4-way image classification set "kiwi" from GitHub (yugan-tano/farm-guardian); label vocabulary: brown spot, gray mold, healthy, ulcer.

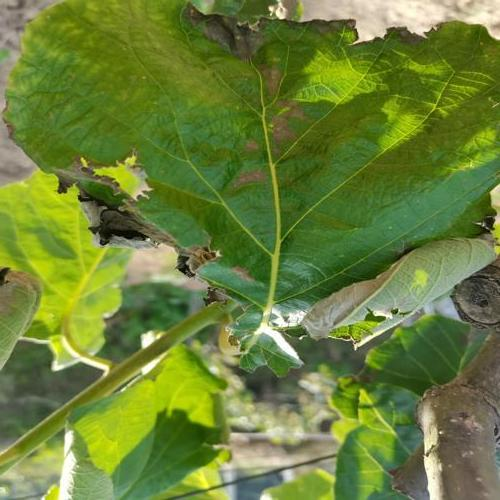
Label: gray mold

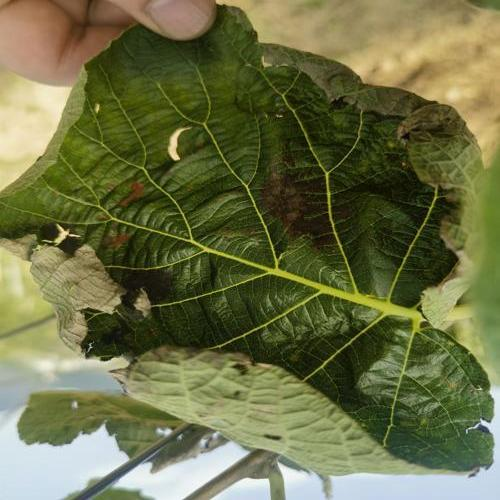
Label: gray mold

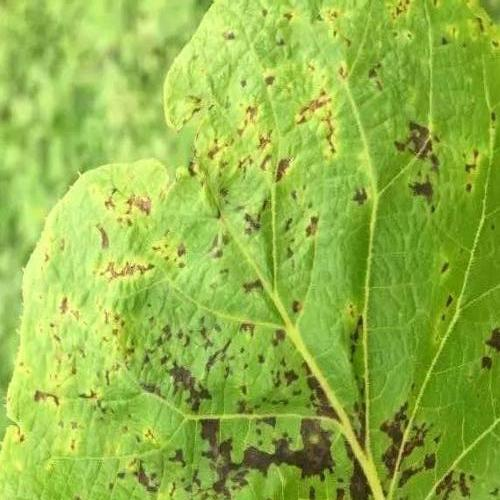
Label: ulcer

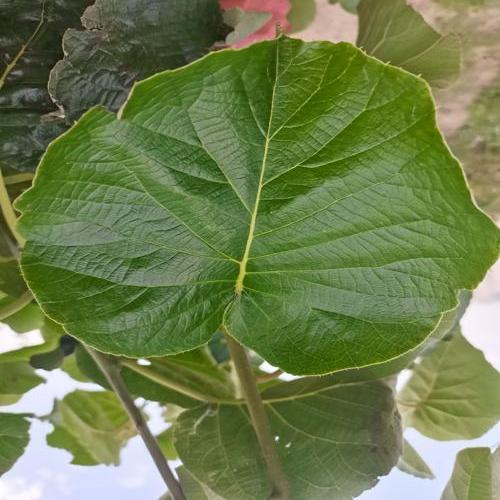
Label: healthy

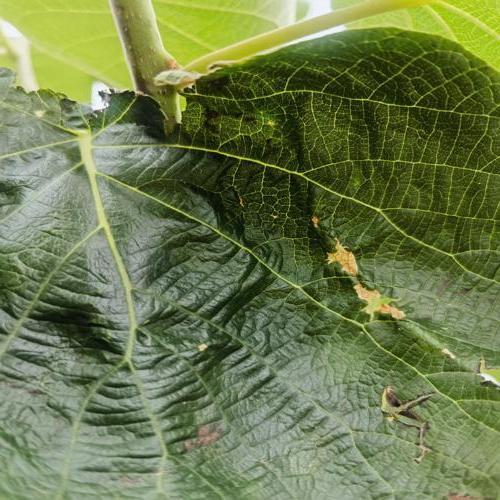
Label: brown spot

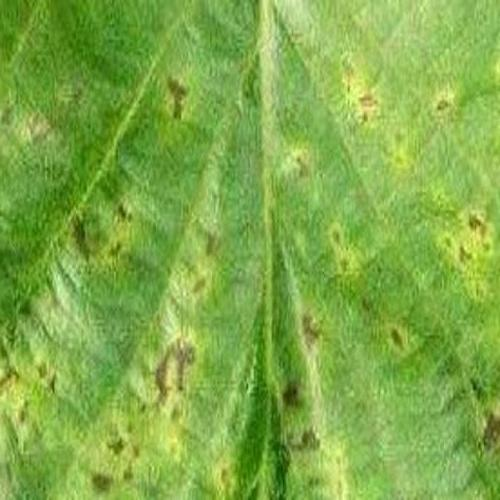
Label: ulcer
